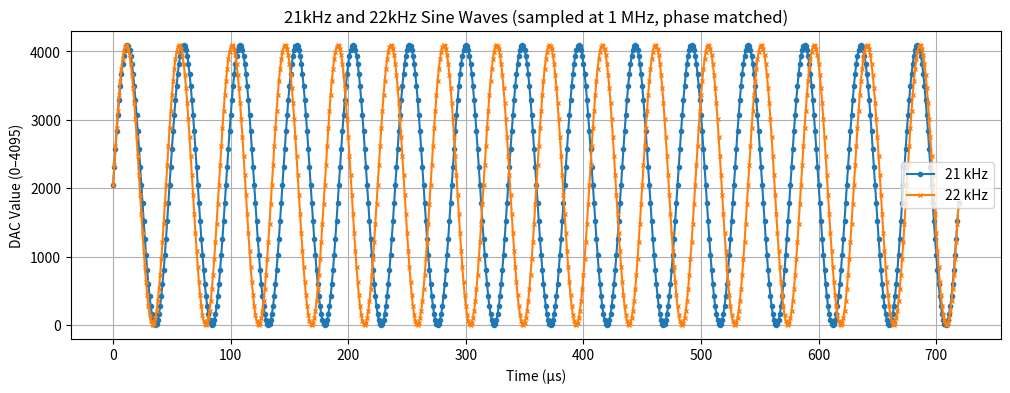

Here is the Python script that generated this plot:
import numpy as np
import matplotlib.pyplot as plt
import math

# Constants
Fs = 1_000_000  # sample rate (1 MHz)
n21 = 48  # samples for ~21 kHz
n22 = 45  # samples for ~22 kHz

# Find LCM of n21 and n22
def lcm(a, b):
  return abs(a * b) // math.gcd(a, b)

num_samples = lcm(n21, n22)

# Generate 21 kHz sine wave
sine_21k = [(4095.0 / 2.0) * (1.0 + np.sin(2.0 * np.pi * i / n21)) for i in range(num_samples)]
sine_21k = np.array(sine_21k)

# Generate 22 kHz sine wave
sine_22k = [(4095.0 / 2.0) * (1.0 + np.sin(2.0 * np.pi * i / n22)) for i in range(num_samples)]
sine_22k = np.array(sine_22k)

# Time axis (in microseconds)
t = np.arange(num_samples) / Fs * 1e6

# Plot both waves in the same figure
plt.figure(figsize=(12, 4))
plt.plot(t, sine_21k, label="21 kHz", marker="o", markersize=3)
plt.plot(t, sine_22k, label="22 kHz", marker="x", markersize=3)
plt.title("21kHz and 22kHz Sine Waves (sampled at 1 MHz, phase matched)")
plt.xlabel("Time (µs)")
plt.ylabel("DAC Value (0–4095)")
plt.legend()
plt.grid(True)
plt.show()


# Calculate and print the actual frequencies of the two sine waves
freq_21k = Fs / n21
freq_22k = Fs / n22
print(f"Actual frequency for n21 ({n21} samples): {freq_21k/1000:.2f} kHz")
print(f"Actual frequency for n22 ({n22} samples): {freq_22k/1000:.2f} kHz")